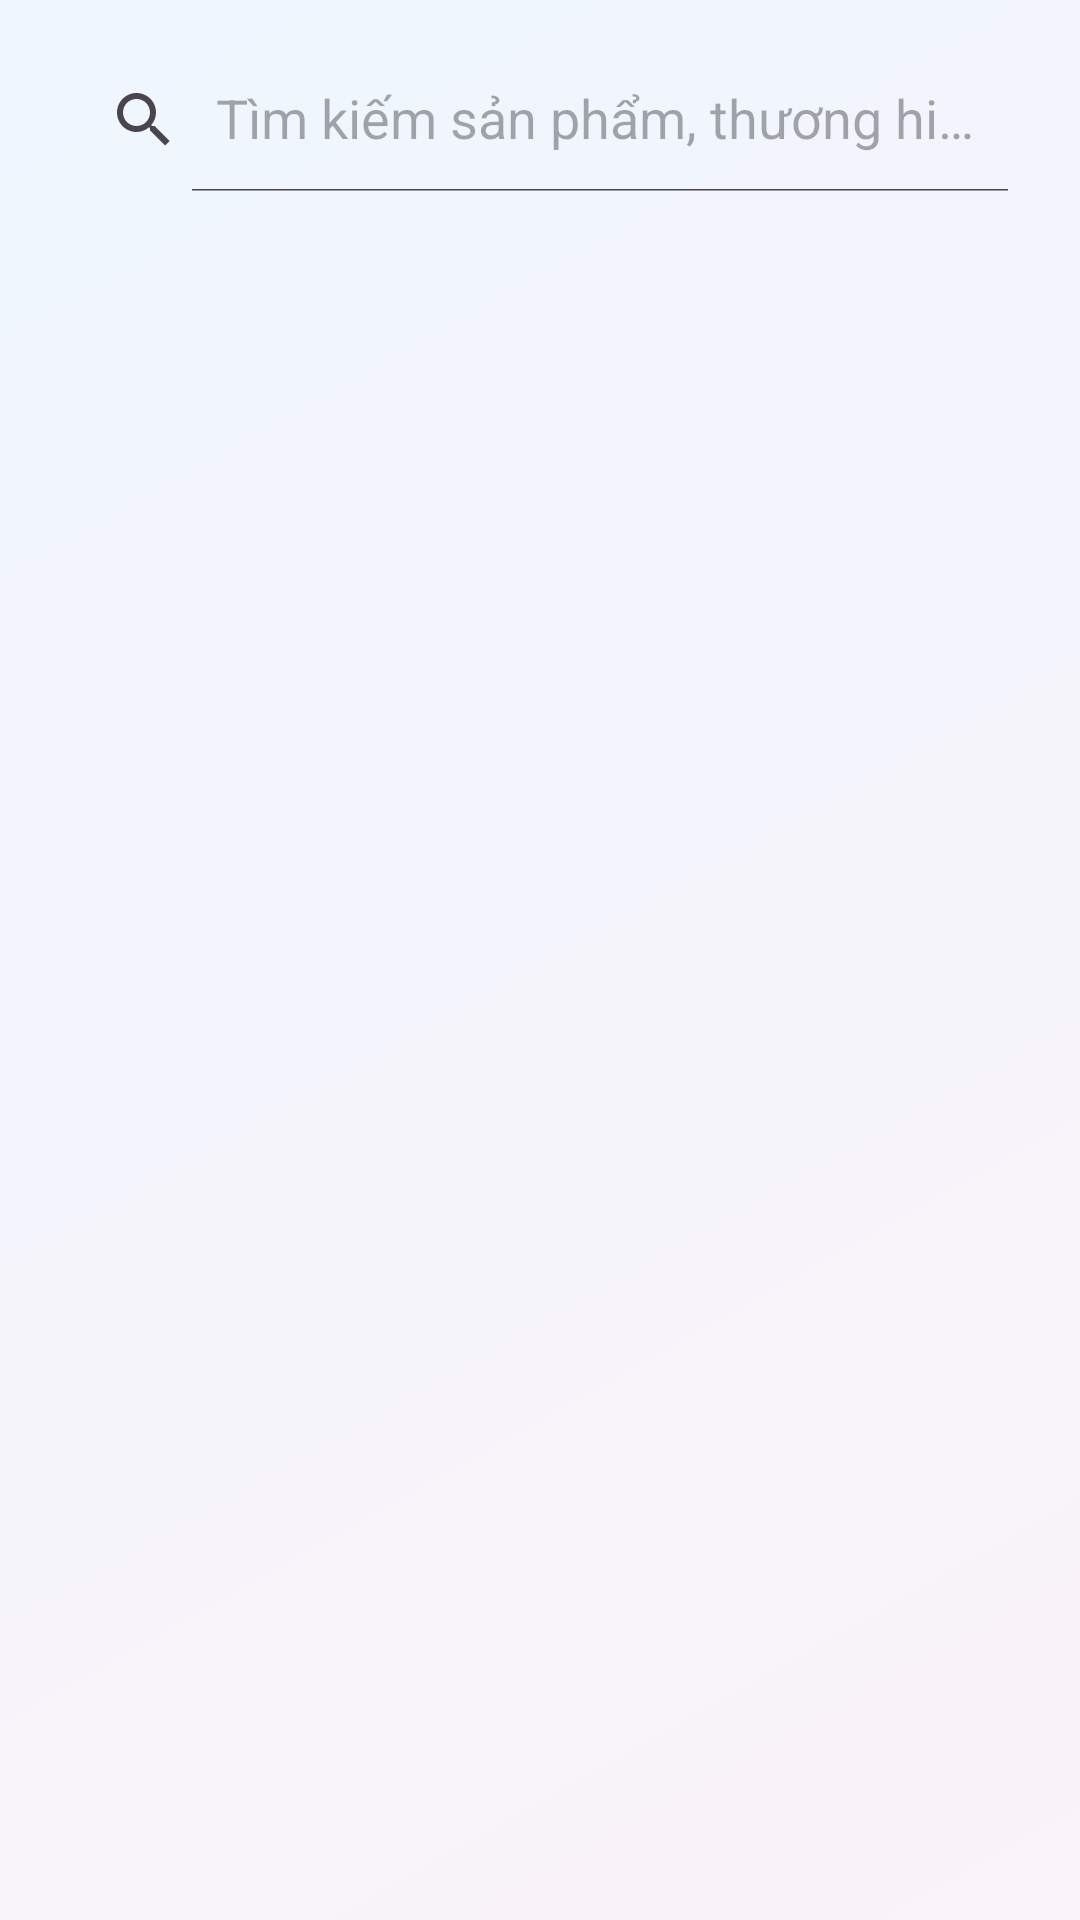

The Android layout XML behind this screen, and the referenced resources:
<!-- AndroidManifest.xml: application theme Theme.PhoneStore -->
<!-- res/layout/fragment_search.xml -->
<?xml version="1.0" encoding="utf-8"?>
<LinearLayout xmlns:android="http://schemas.android.com/apk/res/android"
    xmlns:app="http://schemas.android.com/apk/res-auto"
    xmlns:tools="http://schemas.android.com/tools"
    android:layout_width="match_parent"
    android:layout_height="match_parent"
    android:orientation="vertical"
    android:paddingBottom="90dp">

    
    <androidx.appcompat.widget.SearchView
        android:id="@+id/searchView"
        android:layout_width="match_parent"
        android:layout_height="wrap_content"
        android:layout_marginStart="16dp"
        android:layout_marginTop="16dp"
        android:layout_marginEnd="16dp"
        android:background="@drawable/bg_chip_white"
        app:iconifiedByDefault="false"
        app:queryHint="Tìm kiếm sản phẩm, thương hiệu..." />

    
    <LinearLayout
        android:id="@+id/layoutSuggestions"
        android:layout_width="match_parent"
        android:layout_height="wrap_content"
        android:layout_marginTop="8dp"
        android:orientation="vertical"
        android:paddingStart="16dp"
        android:paddingEnd="16dp"
        android:visibility="gone">

        <TextView
            android:layout_width="wrap_content"
            android:layout_height="wrap_content"
            android:layout_marginBottom="8dp"
            android:text="Gợi ý gần nhất (Tối đa 5 sản phẩm) 🔍"
            android:textColor="#111111"
            android:textSize="14sp"
            android:textStyle="bold" />

        <androidx.recyclerview.widget.RecyclerView
            android:id="@+id/rvSearchSuggestions"
            android:layout_width="match_parent"
            android:layout_height="wrap_content"
            android:clipToPadding="false"
            android:orientation="horizontal"
            app:layoutManager="androidx.recyclerview.widget.LinearLayoutManager"
            tools:listitem="@layout/item_product_horizontal" />

    </LinearLayout>

    <TextView
        android:id="@+id/tvSearchResultCount"
        android:layout_width="wrap_content"
        android:layout_height="wrap_content"
        android:layout_marginStart="20dp"
        android:layout_marginTop="12dp"
        android:textColor="#888888"
        android:textSize="13sp"
        tools:text="Tìm thấy 12 sản phẩm" />

    <androidx.recyclerview.widget.RecyclerView
        android:id="@+id/rvSearchProducts"
        android:layout_width="match_parent"
        android:layout_height="0dp"
        android:layout_marginTop="8dp"
        android:layout_weight="1"
        android:clipToPadding="false"
        android:padding="8dp"
        tools:listitem="@layout/item_product" />

    <ProgressBar
        android:id="@+id/progressBarSearch"
        android:layout_width="wrap_content"
        android:layout_height="wrap_content"
        android:layout_gravity="center"
        android:layout_marginTop="20dp"
        android:visibility="gone" />

</LinearLayout>
<!-- res/layout/item_product_horizontal.xml (included above) -->
<?xml version="1.0" encoding="utf-8"?>
<com.google.android.material.card.MaterialCardView xmlns:android="http://schemas.android.com/apk/res/android"
    xmlns:app="http://schemas.android.com/apk/res-auto"
    xmlns:tools="http://schemas.android.com/tools"
    android:layout_width="160dp"
    android:layout_height="wrap_content"
    android:layout_marginEnd="12dp"
    android:layout_marginBottom="4dp"
    android:clickable="true"
    android:focusable="true"
    app:cardBackgroundColor="@color/white"
    app:cardCornerRadius="16dp"
    app:cardElevation="1dp"
    app:strokeWidth="0dp">

    <LinearLayout
        android:layout_width="match_parent"
        android:layout_height="wrap_content"
        android:orientation="vertical"
        android:padding="10dp">

        <ImageView
            android:id="@+id/imgProduct"
            android:layout_width="match_parent"
            android:layout_height="110dp"
            android:contentDescription="Product Image"
            android:scaleType="fitCenter"
            android:src="@drawable/ic_phone_store" />

        <TextView
            android:id="@+id/tvBrand"
            android:layout_width="wrap_content"
            android:layout_height="wrap_content"
            android:layout_marginTop="6dp"
            android:textColor="#888888"
            android:textSize="11sp"
            tools:text="Apple" />

        <TextView
            android:id="@+id/tvProductName"
            android:layout_width="match_parent"
            android:layout_height="wrap_content"
            android:layout_marginTop="2dp"
            android:ellipsize="end"
            android:maxLines="2"
            android:minLines="2"
            android:textColor="#111111"
            android:textSize="13sp"
            android:textStyle="bold"
            tools:text="iPhone 15 Pro Max" />

        <TextView
            android:id="@+id/tvProductPrice"
            android:layout_width="wrap_content"
            android:layout_height="wrap_content"
            android:layout_marginTop="4dp"
            android:textColor="#D32F2F"
            android:textSize="13sp"
            android:textStyle="bold"
            tools:text="29.990.000 đ" />

    </LinearLayout>

</com.google.android.material.card.MaterialCardView>
<!-- res/layout/item_product.xml (included above) -->
<?xml version="1.0" encoding="utf-8"?>
<com.google.android.material.card.MaterialCardView xmlns:android="http://schemas.android.com/apk/res/android"
    xmlns:app="http://schemas.android.com/apk/res-auto"
    xmlns:tools="http://schemas.android.com/tools"
    android:id="@+id/cardProduct"
    android:layout_width="match_parent"
    android:layout_height="wrap_content"
    android:layout_margin="8dp"
    android:clickable="true"
    android:focusable="true"
    app:cardCornerRadius="16dp"
    app:cardElevation="3dp"
    app:strokeWidth="0dp">

    <LinearLayout
        android:layout_width="match_parent"
        android:layout_height="wrap_content"
        android:orientation="vertical"
        android:padding="12dp">

        <ImageView
            android:id="@+id/imgProduct"
            android:layout_width="match_parent"
            android:layout_height="140dp"
            android:contentDescription="@string/app_name"
            android:scaleType="fitCenter"
            android:src="@drawable/ic_phone_store" />

        <TextView
            android:id="@+id/tvProductBrand"
            android:layout_width="wrap_content"
            android:layout_height="wrap_content"
            android:layout_marginTop="8dp"
            android:textColor="@color/text_sub"
            android:textSize="12sp"
            tools:text="Apple" />

        <TextView
            android:id="@+id/tvProductName"
            android:layout_width="match_parent"
            android:layout_height="wrap_content"
            android:layout_marginTop="2dp"
            android:ellipsize="end"
            android:maxLines="2"
            android:textColor="@color/text_dark"
            android:textSize="15sp"
            android:textStyle="bold"
            tools:text="iPhone 18 Pro" />

        <TextView
            android:id="@+id/tvProductPrice"
            android:layout_width="wrap_content"
            android:layout_height="wrap_content"
            android:layout_marginTop="6dp"
            android:textColor="@color/primary"
            android:textSize="15sp"
            android:textStyle="bold"
            tools:text="30.990.000 đ" />

    </LinearLayout>

</com.google.android.material.card.MaterialCardView>
<!-- resources referenced by this layout -->
<resources>
  <color name="primary">#0064E0</color>
  <color name="text_dark">#1C2B33</color>
  <color name="text_sub">#65676B</color>
  <color name="white">#FFFFFFFF</color>
  <!-- drawable ic_phone_store (drawable) -->
  <?xml version="1.0" encoding="utf-8"?>
  <vector xmlns:android="http://schemas.android.com/apk/res/android"
      android:width="72dp"
      android:height="72dp"
      android:viewportWidth="24"
      android:viewportHeight="24">
      <path
          android:fillColor="@color/primary"
          android:pathData="M17,1.01L7,1c-1.1,0 -2,0.9 -2,2v18c0,1.1 0.9,2 2,2h10c1.1,0 2,-0.9 2,-2V3c0,-1.1 -0.9,-1.99 -2,-1.99zM17,19H7V5h10v14z" />
  </vector>
  <string name="app_name">PhoneStore</string>
  <style name="Theme.PhoneStore" parent="Base.Theme.PhoneStore" />
  <style name="Base.Theme.PhoneStore" parent="Theme.Material3.DayNight.NoActionBar">
          <item name="colorPrimary">@color/primary</item>
          <item name="colorOnPrimary">@color/white</item>
          <item name="android:statusBarColor">#FAF3F8</item>
          <item name="android:windowLightStatusBar">true</item>
          <item name="android:windowBackground">@drawable/bg_pastel_gradient</item>
          <item name="android:fitsSystemWindows">true</item>
      </style>
  <!-- drawable bg_pastel_gradient (drawable) -->
  <?xml version="1.0" encoding="utf-8"?>
  <shape xmlns:android="http://schemas.android.com/apk/res/android"
      android:shape="rectangle">
      <gradient
          android:angle="135"
          android:startColor="@color/bg_gradient_start"
          android:endColor="@color/bg_gradient_end"
          android:type="linear" />
  </shape>
  <color name="bg_gradient_start">#FAF3F8</color>
  <color name="bg_gradient_end">#EFF6FF</color>
</resources>
